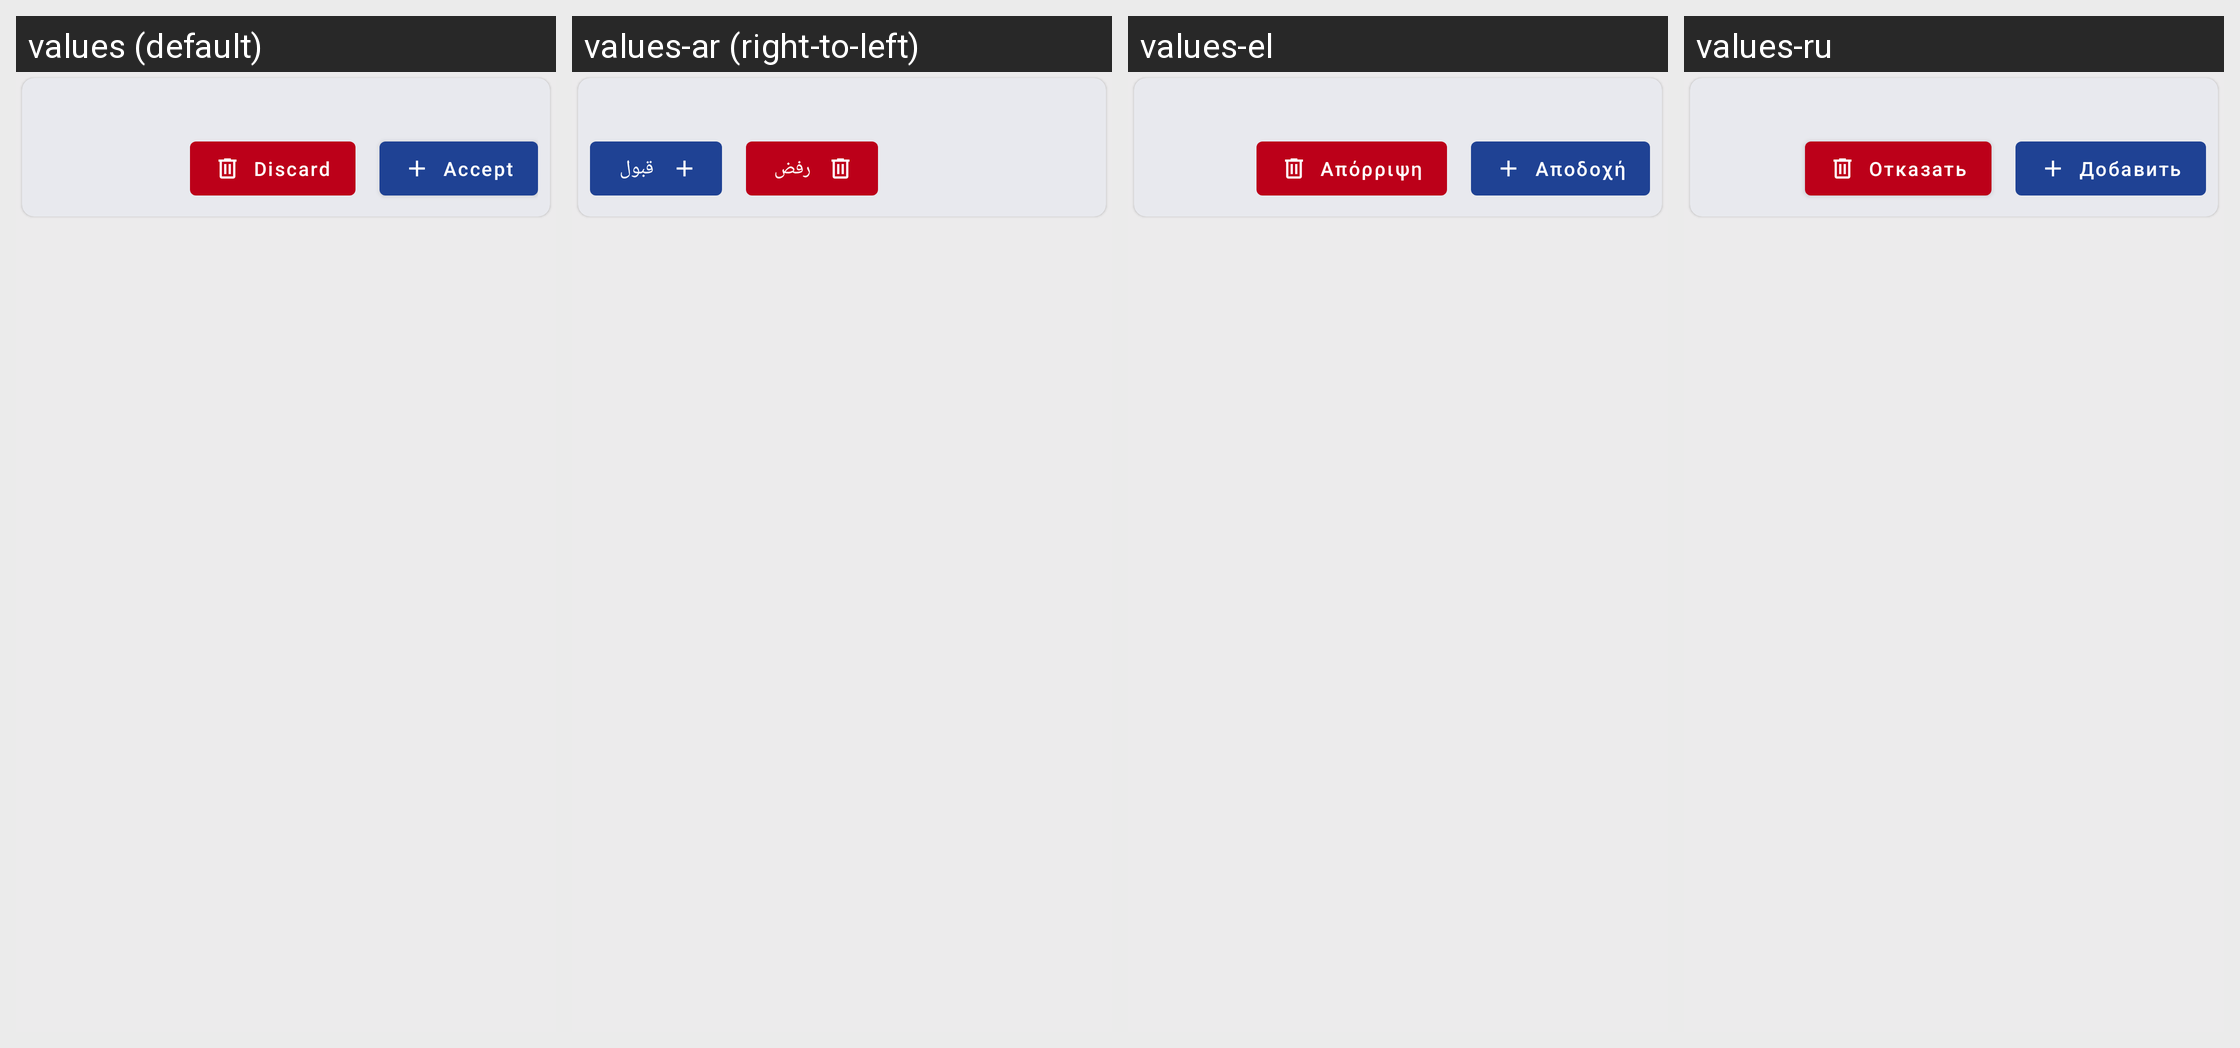

The same Android screen rendered under several of its app's locales, left to right. List the strings drawn on it with the default value and each locale's translation.
Android screen res/layout/received_friend_request_item.xml rendered under 4 locales, left to right: values (default), values-ar (right-to-left), values-el, values-ru. Device: Nexus 5 (rendered at 1080×1920; each locale shown at half size, 540×960, under a caption strip naming it); theme AppTheme.
Other locales in the repository, not shown: values-bg, values-ca, values-de, values-es, values-et, values-fr, values-hu, values-it, values-nl, values-pl, values-pt, values-pt-rBR, values-tr.
Strings drawn on this screen, with the default value and each locale's value (text and hints the layout hard-codes, and strings that could not be matched under every locale, appear in the picture but are not listed):

reject
  values: Discard
  values-ar: رفض
  values-el: Απόρριψη
  values-ru: Отказать

accept
  values: Accept
  values-ar: قبول
  values-el: Αποδοχή
  values-ru: Добавить
